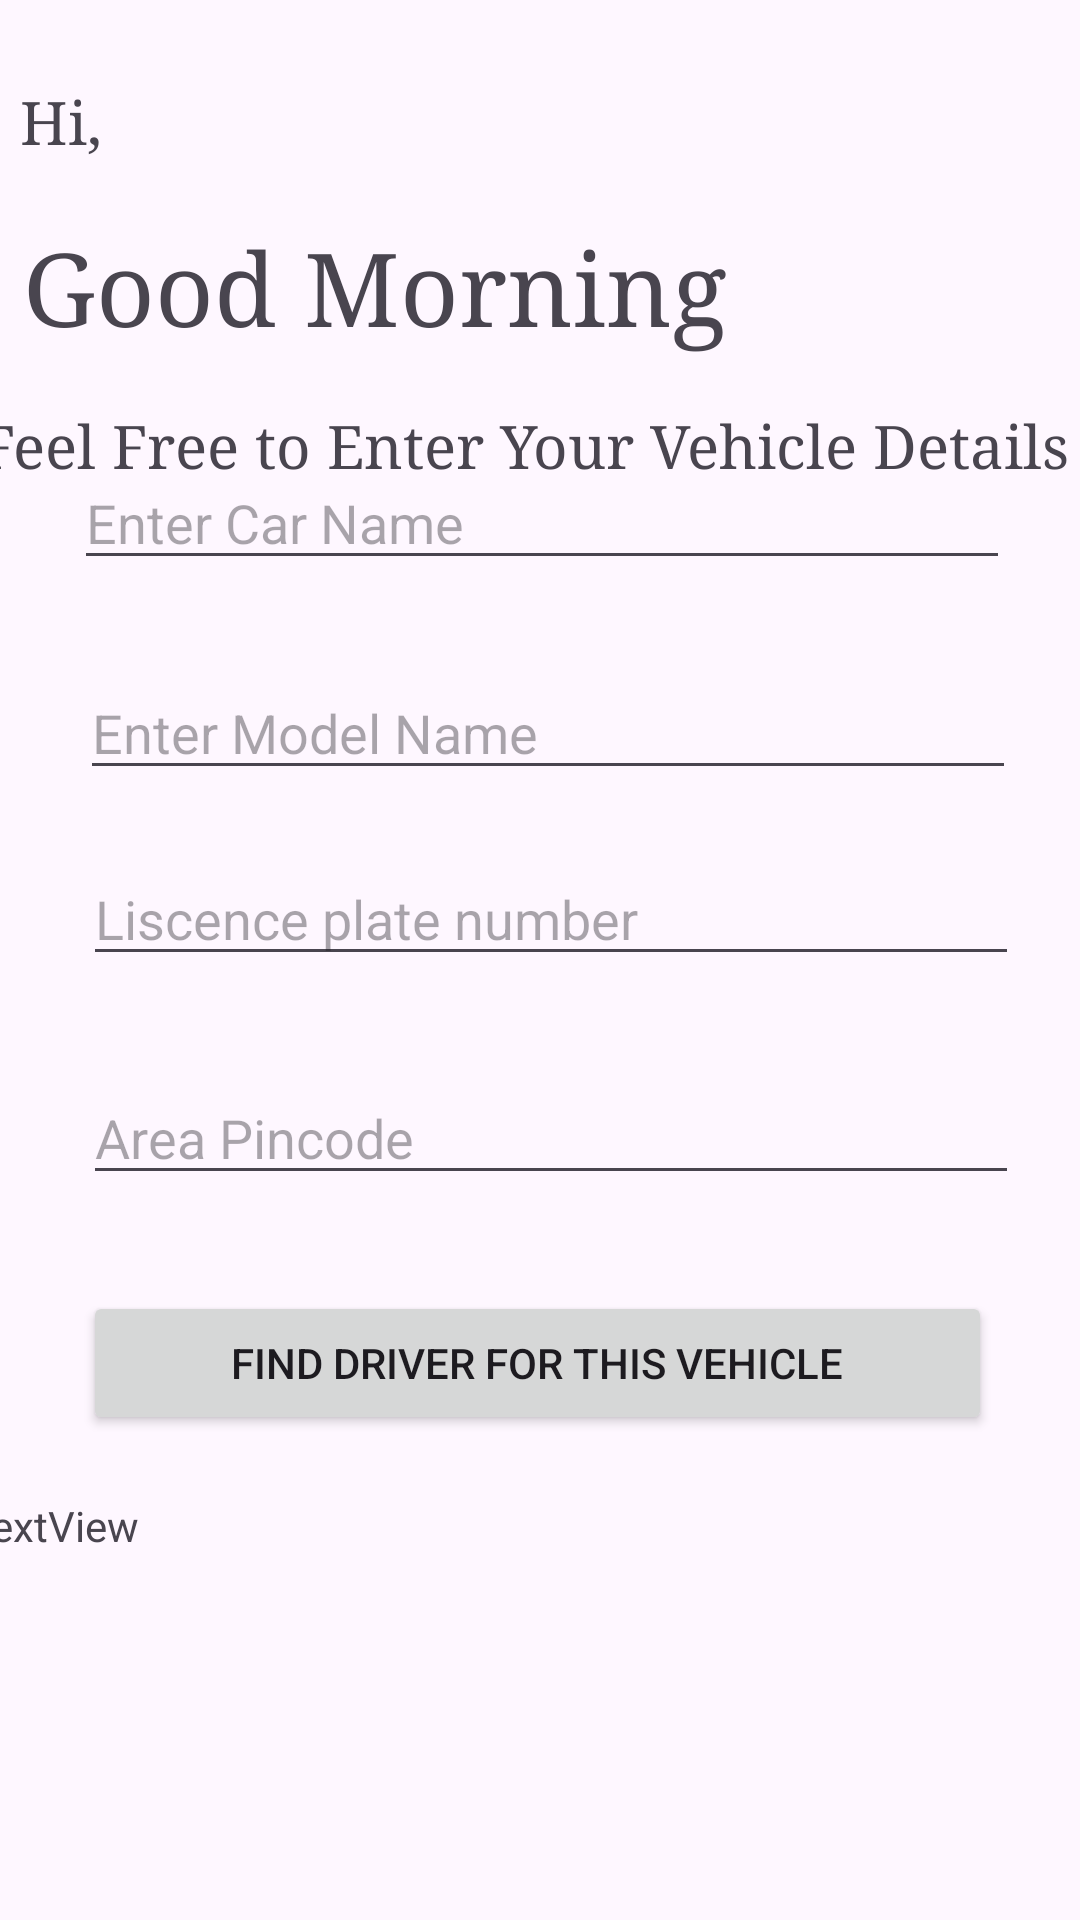

Android layout source for this screen:
<!-- AndroidManifest.xml: application theme Theme.Driveru -->
<!-- res/layout/activity_diverallocate.xml -->
<?xml version="1.0" encoding="utf-8"?>
<androidx.constraintlayout.widget.ConstraintLayout
    xmlns:android="http://schemas.android.com/apk/res/android"
    xmlns:tools="http://schemas.android.com/tools"
    xmlns:app="http://schemas.android.com/apk/res-auto"
    android:layout_width="match_parent"
    android:layout_height="match_parent"
    tools:context=".diverallocate">

    <RelativeLayout
        android:id="@+id/relativeLayout2"
        android:layout_width="394dp"
        android:layout_height="129dp"
        app:layout_constraintBottom_toBottomOf="parent"
        app:layout_constraintEnd_toEndOf="parent"
        app:layout_constraintHorizontal_bias="0.47"
        app:layout_constraintStart_toStartOf="parent"
        app:layout_constraintTop_toTopOf="parent"
        app:layout_constraintVertical_bias="0.026">

        <TextView
            android:id="@+id/textView4"
            android:layout_width="80dp"
            android:layout_height="39dp"
            android:layout_alignParentStart="true"
            android:layout_alignParentTop="true"
            android:layout_alignParentEnd="true"
            android:layout_alignParentBottom="true"
            android:layout_marginStart="22dp"
            android:layout_marginTop="14dp"
            android:layout_marginEnd="291dp"
            android:layout_marginBottom="76dp"
            android:fontFamily="serif"
            android:text="Hi,"
            android:textSize="20sp" />

        <TextView
            android:id="@+id/textView6"
            android:layout_width="250dp"
            android:layout_height="56dp"
            android:layout_alignParentEnd="true"
            android:layout_alignParentBottom="true"
            android:layout_marginEnd="121dp"
            android:layout_marginBottom="13dp"
            android:fontFamily="serif"
            android:text="Good Morning"
            android:textSize="34sp" />
    </RelativeLayout>

    <RelativeLayout
        android:id="@+id/relativeLayout4"
        android:layout_width="372dp"
        android:layout_height="449dp"
        app:layout_constraintBottom_toBottomOf="parent"
        app:layout_constraintEnd_toEndOf="parent"
        app:layout_constraintHorizontal_bias="0.41"
        app:layout_constraintStart_toStartOf="parent"
        app:layout_constraintTop_toTopOf="parent"
        app:layout_constraintVertical_bias="0.624">

        <EditText
            android:id="@+id/car"
            android:layout_width="wrap_content"
            android:layout_height="wrap_content"
            android:layout_alignParentStart="true"
            android:layout_alignParentEnd="true"
            android:layout_alignParentBottom="true"
            android:layout_marginStart="29dp"
            android:layout_marginEnd="31dp"
            android:layout_marginBottom="375dp"
            android:ems="10"
            android:hint="Enter Car Name"
            android:inputType="text" />

        <EditText
            android:id="@+id/model"
            android:layout_width="wrap_content"
            android:layout_height="wrap_content"
            android:layout_alignParentStart="true"
            android:layout_alignParentEnd="true"
            android:layout_alignParentBottom="true"
            android:layout_marginStart="31dp"
            android:layout_marginEnd="29dp"
            android:layout_marginBottom="305dp"
            android:ems="10"
            android:hint="Enter Model Name"
            android:inputType="text" />

        <EditText
            android:id="@+id/plate"
            android:layout_width="wrap_content"
            android:layout_height="wrap_content"
            android:layout_alignParentStart="true"
            android:layout_alignParentEnd="true"
            android:layout_alignParentBottom="true"
            android:layout_marginStart="32dp"
            android:layout_marginEnd="28dp"
            android:layout_marginBottom="243dp"
            android:ems="10"
            android:hint="Liscence plate number"
            android:inputType="text" />

        <EditText
            android:id="@+id/pin"
            android:layout_width="wrap_content"
            android:layout_height="wrap_content"
            android:layout_alignParentStart="true"
            android:layout_alignParentEnd="true"
            android:layout_alignParentBottom="true"
            android:layout_marginStart="32dp"
            android:layout_marginEnd="28dp"
            android:layout_marginBottom="170dp"
            android:ems="10"
            android:hint="Area Pincode"
            android:inputType="text" />

        <Button
            android:id="@+id/go"
            android:layout_width="303dp"
            android:layout_height="wrap_content"
            android:layout_alignParentStart="true"
            android:layout_alignParentEnd="true"
            android:layout_alignParentBottom="true"
            android:layout_marginStart="32dp"
            android:layout_marginEnd="37dp"
            android:layout_marginBottom="90dp"
            android:text="Find Driver for this vehicle" />
    </RelativeLayout>

    <TextView
        android:id="@+id/textView7"
        android:layout_width="379dp"
        android:layout_height="59dp"
        android:fontFamily="serif"
        android:text="Feel Free to Enter Your Vehicle Details"
        android:textSize="20sp"
        app:layout_constraintBottom_toBottomOf="parent"
        app:layout_constraintEnd_toEndOf="parent"
        app:layout_constraintHorizontal_bias="0.375"
        app:layout_constraintStart_toStartOf="parent"
        app:layout_constraintTop_toTopOf="parent"
        app:layout_constraintVertical_bias="0.233" />

    <TextView
        android:id="@+id/output"
        android:layout_width="381dp"
        android:layout_height="113dp"
        android:layout_marginBottom="28dp"
        android:text="TextView"
        app:layout_constraintBottom_toBottomOf="parent"
        app:layout_constraintEnd_toEndOf="parent"
        app:layout_constraintHorizontal_bias="0.533"
        app:layout_constraintStart_toStartOf="parent" />

</androidx.constraintlayout.widget.ConstraintLayout>
<!-- resources referenced by this layout -->
<resources>
  <style name="Theme.Driveru" parent="Base.Theme.Driveru" />
  <style name="Base.Theme.Driveru" parent="Theme.Material3.DayNight.NoActionBar">
          
          
      </style>
</resources>
